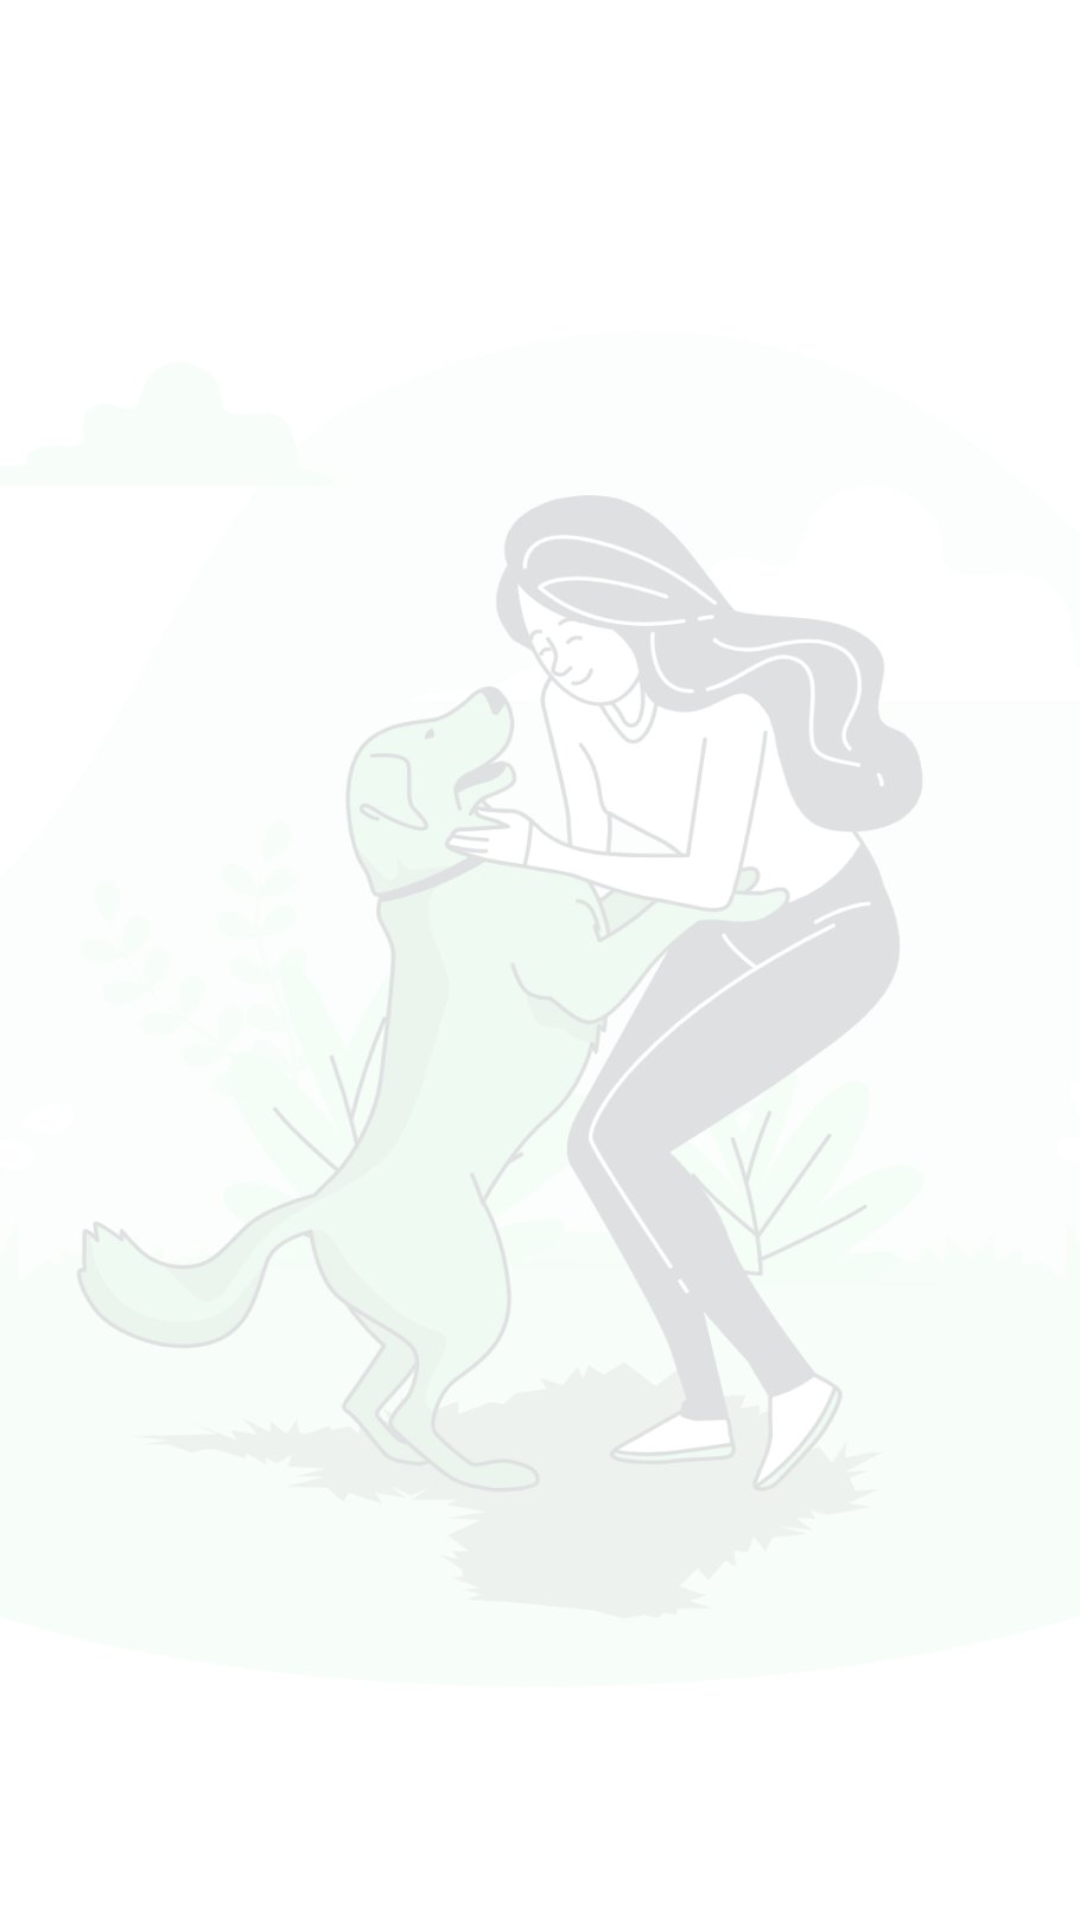

The Android layout XML behind this screen, and the referenced resources:
<!-- AndroidManifest.xml: application theme Theme.RegistrationForm -->
<!-- res/layout/activity_affiche_list_calender.xml -->
<RelativeLayout xmlns:android="http://schemas.android.com/apk/res/android"
    xmlns:tools="http://schemas.android.com/tools"
    android:layout_width="match_parent"
    android:layout_height="match_parent"
    android:paddingLeft="16dp"
    android:paddingTop="16dp"
    android:paddingRight="16dp"
    android:paddingBottom="16dp"
    android:background="@drawable/background_login"
    tools:context=".AfficheListCalenderActivity">

    <ListView
        android:id="@+id/listView"
        android:layout_width="match_parent"
        android:layout_height="match_parent"
        android:divider="@android:color/darker_gray"
        android:dividerHeight="1dp"
        android:paddingTop="8dp"
        android:paddingBottom="8dp" />

</RelativeLayout>
<!-- resources referenced by this layout -->
<resources>
  <!-- drawable background_login: jpeg bitmap (drawable, 36797 bytes) -->
  <style name="Theme.RegistrationForm" parent="Base.Theme.RegistrationForm">
          
          <item name="android:navigationBarColor">@android:color/transparent</item>
          <item name="android:statusBarColor">@android:color/transparent</item>
          <item name="android:windowLightStatusBar">?attr/isLightTheme</item>
      </style>
</resources>
